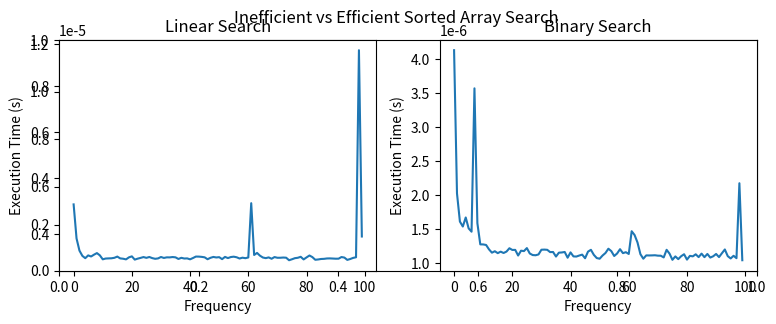

The script that saved this image:
import random
from time import perf_counter
from matplotlib import pyplot as plt

def linear_search(arr, x):
    for i in range(len(arr)):
        if arr[i] == x:
            return i
    return -1

def binary_search(arr, x):
    left = 0
    right = len(arr) - 1
    while left <= right:
        mid = int((left + right)/2)
        if arr[mid] == x:
            return mid
        elif arr[mid] < x:
            left = mid + 1
        else:
            right = mid - 1
    return -1

if __name__ == "__main__":
    arr = sorted([random.randint(1, 10000) for i in range(1000)])
    key = random.choice(arr)

    linear_times = []
    binary_times = []

    for i in range(100):
        start_linear = perf_counter()
        linear_search(arr, key)
        stop_linear = perf_counter()
        linear_times.append(stop_linear - start_linear)

        start_binary = perf_counter()
        binary_search(arr, key)
        stop_binary = perf_counter()
        binary_times.append(stop_binary - start_binary)

    linear_total = sum(linear_times)
    binary_total = sum(binary_times)
    print(f"Linear search: Total time = {linear_total:.6f}s")
    print(f"Binary search: Total time = {binary_total:.6f}s")
    
    fig, axs = plt.subplots(figsize=(9,3))
    axs1 = plt.subplot2grid(shape=(1,2), loc=(0,0))
    axs2 = plt.subplot2grid(shape=(1,2), loc=(0,1))
    plt.suptitle("Inefficient vs Efficient Sorted Array Search")

    axs1.plot(linear_times)
    axs1.set_title("Linear Search")
    axs1.set_xlabel("Frequency")
    axs1.set_ylabel("Execution Time (s)")

    axs2.plot(binary_times)
    axs2.set_title("Binary Search")
    axs2.set_xlabel("Frequency")
    axs2.set_ylabel("Execution Time (s)")

    plt.show()









